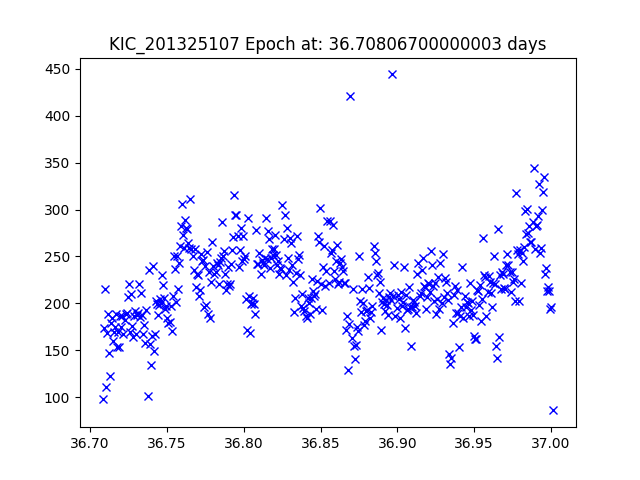

The table this chart was drawn from, first rows:
JDtimes, observed fluxes, observed uncertainties
36.71, 98.42, 20.11
36.71, 173.6, 19.49
36.71, 215.9, 19.25
36.71, 110.9, 19.98
36.71, 168.6, 19.52
36.71, 189, 19.4
36.71, 147.8, 19.66
36.71, 123.2, 19.86
36.71, 179, 19.46
36.71, 185, 19.42
36.71, 159.9, 19.58
36.72, 169.1, 19.52
36.72, 175.1, 19.48
36.72, 188.3, 19.4
36.72, 153.3, 19.62
36.72, 169.4, 19.52
36.72, 153.4, 19.62
36.72, 186.3, 19.41
36.72, 174.9, 19.48
36.72, 186.8, 19.41
36.72, 167.4, 19.53
36.72, 182.2, 19.44
36.72, 188.5, 19.4
36.72, 189.9, 19.39
36.72, 207, 19.3
36.73, 220.6, 19.23
36.73, 170, 19.51
36.73, 210.4, 19.28
36.73, 175.6, 19.48
36.73, 163.9, 19.55
36.73, 186.5, 19.41
36.73, 191.9, 19.38
36.73, 167.1, 19.53
36.73, 188, 19.4
36.73, 189.9, 19.39
36.73, 220.7, 19.23
36.73, 185.1, 19.42
36.73, 210.7, 19.28
36.73, 187.9, 19.4
36.73, 168, 19.53
36.74, 177.5, 19.47
36.74, 157.6, 19.59
36.74, 193.2, 19.37
36.74, 101.7, 20.07
36.74, 235.7, 19.16
36.74, 157.2, 19.6
36.74, 134.5, 19.77
36.74, 165.2, 19.54
36.74, 240.2, 19.14
36.74, 149.4, 19.65
36.74, 167.4, 19.53
36.74, 202.4, 19.32
36.74, 199.1, 19.34
36.74, 187.6, 19.41
36.74, 198.3, 19.35
36.75, 204.9, 19.31
36.75, 200.8, 19.33
36.75, 230.8, 19.18
36.75, 219.2, 19.24
36.75, 205.7, 19.31
... 370 more rows
